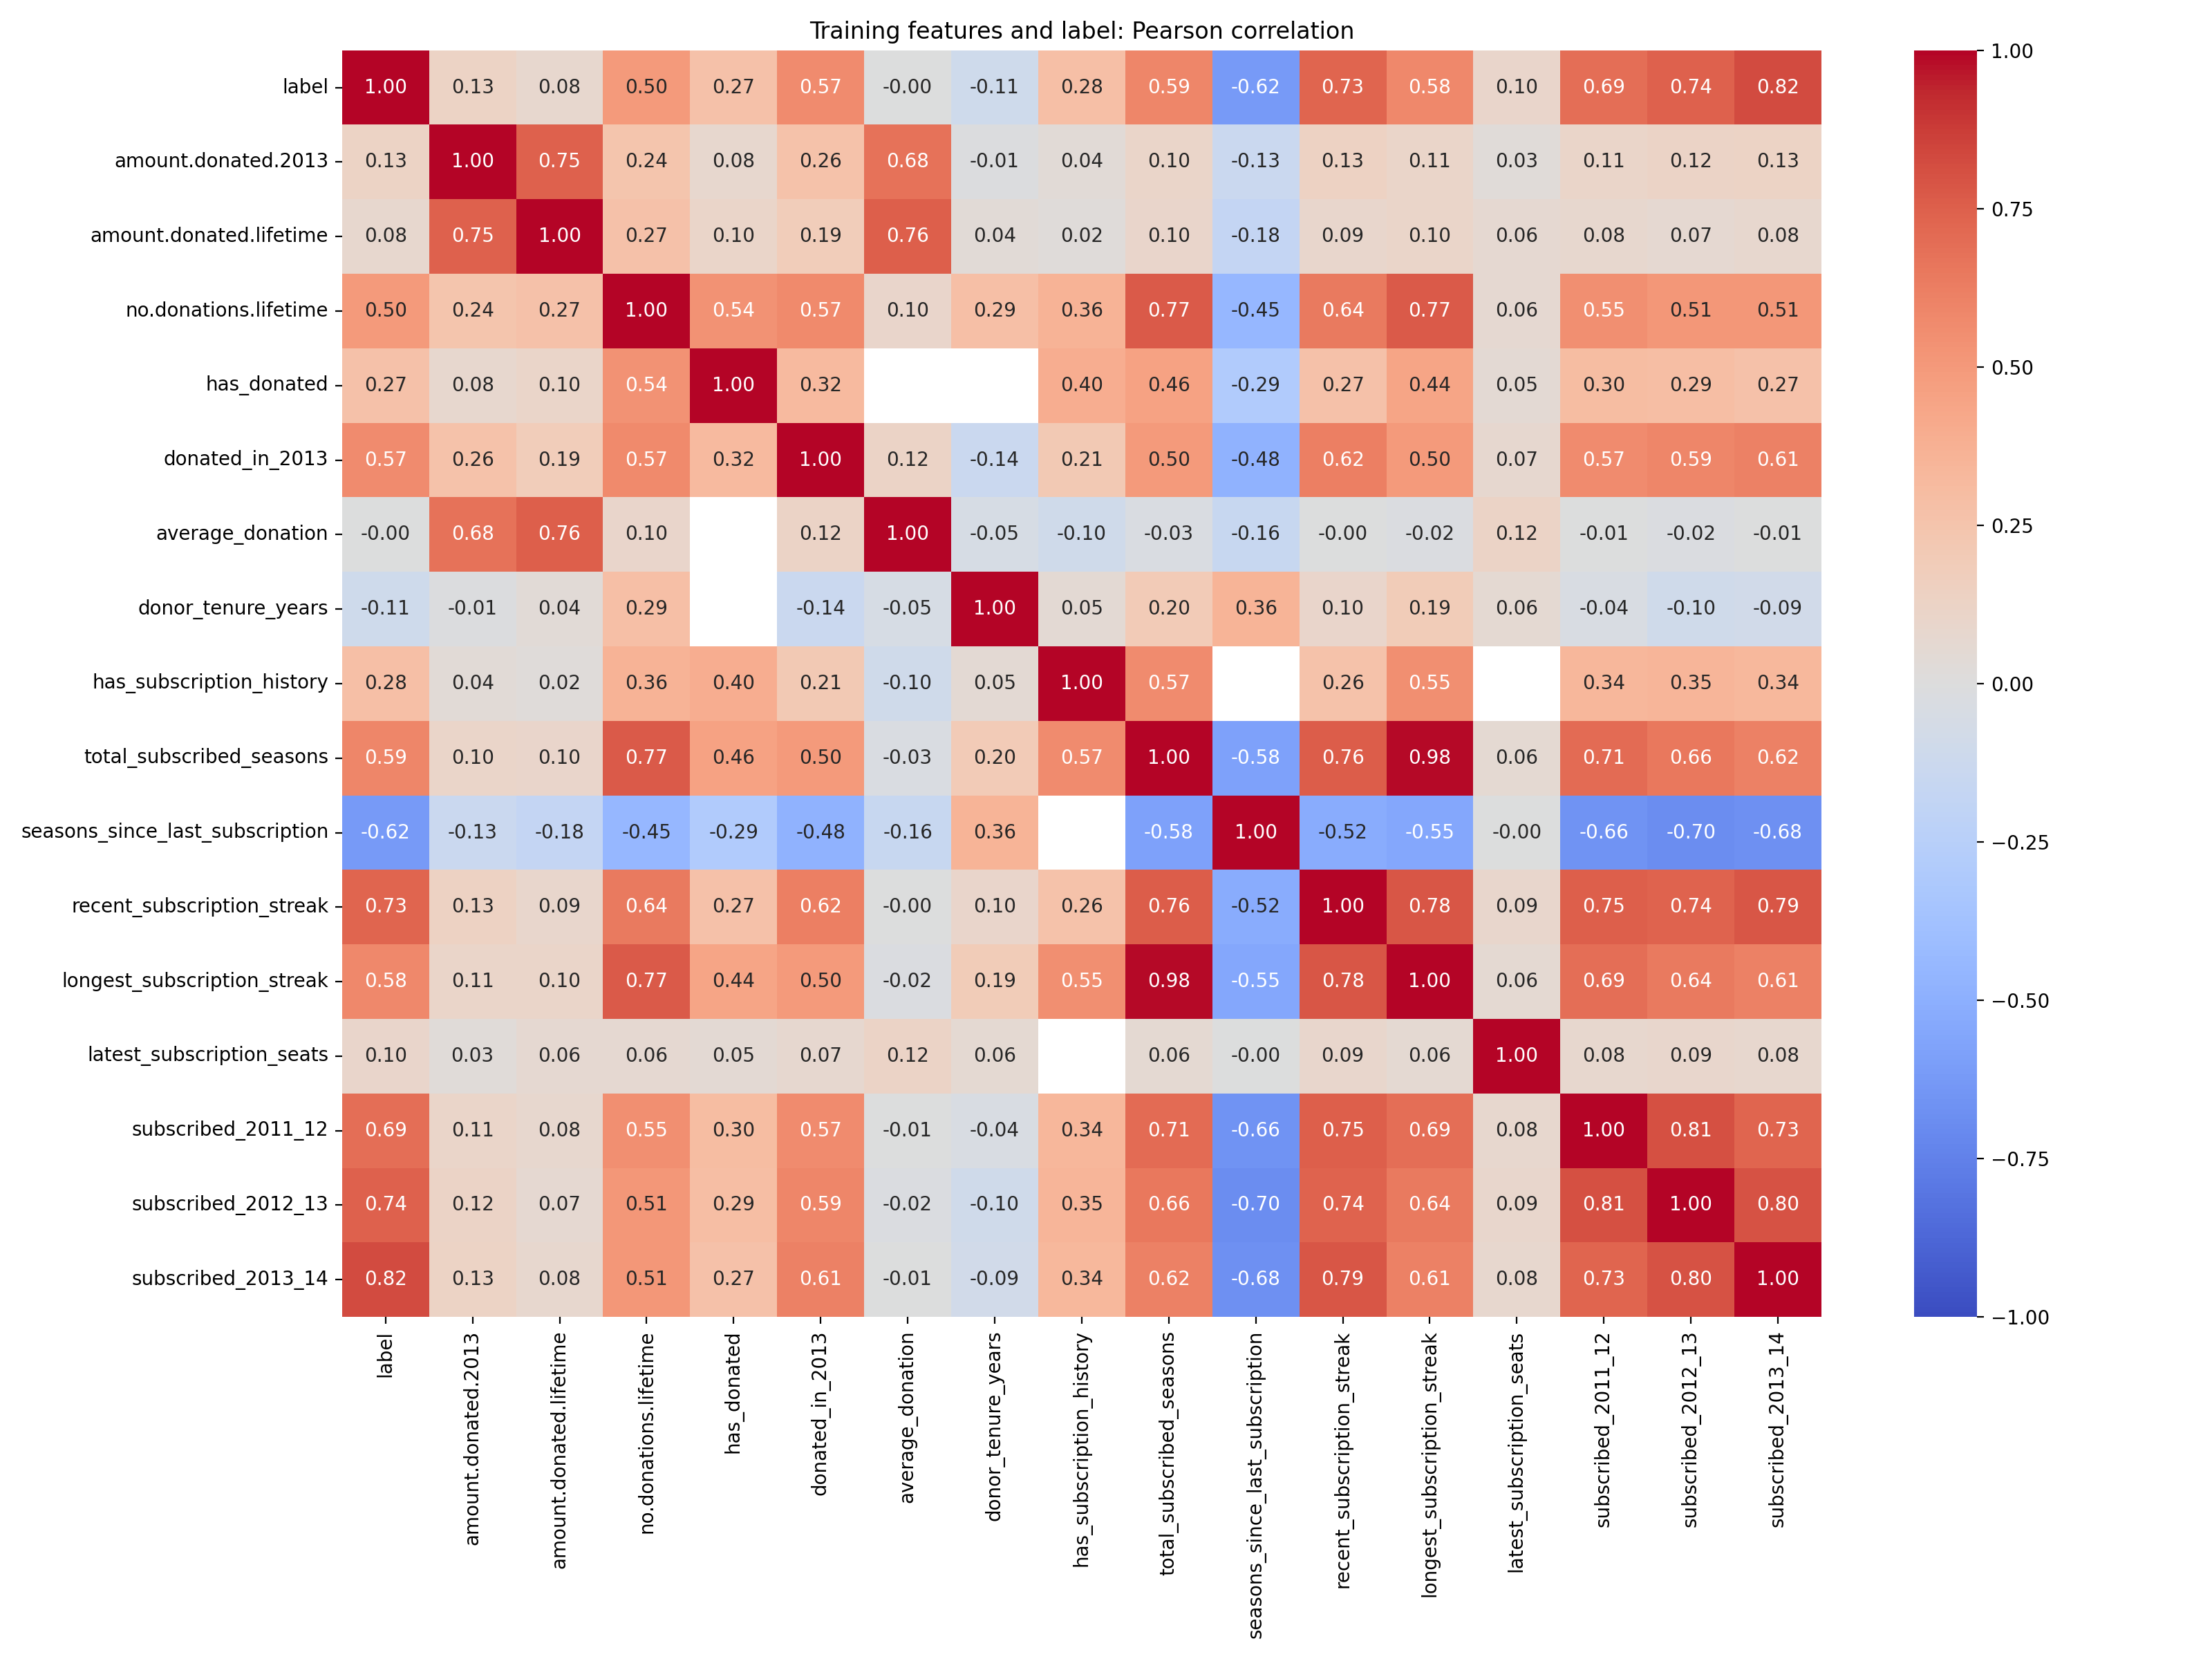

Values plotted in this chart, from the file beside it:
, label, amount.donated.2013, amount.donated.lifetime, no.donations.lifetime, has_donated, donated_in_2013, average_donation, donor_tenure_years, has_subscription_history, total_subscribed_seasons, seasons_since_last_subscription, recent_subscription_streak, longest_subscription_streak, latest_subscription_seats, subscribed_2011_12, subscribed_2012_13, subscribed_2013_14
label, 1.0, 0.1282, 0.08149, 0.4966, 0.2718, 0.5685, -0.003555, -0.1057, 0.2821, 0.5898, -0.619, 0.7293, 0.584, 0.09793, 0.6908, 0.7429, 0.8247
amount.donated.2013, 0.1282, 1.0, 0.7454, 0.2447, 0.08319, 0.2626, 0.6788, -0.01436, 0.03673, 0.1026, -0.1342, 0.1347, 0.1088, 0.02659, 0.1089, 0.1172, 0.1279
amount.donated.lifetime, 0.08149, 0.7454, 1.0, 0.269, 0.1042, 0.1874, 0.7577, 0.03641, 0.0233, 0.0985, -0.1797, 0.09201, 0.1028, 0.06496, 0.08472, 0.06504, 0.08042
no.donations.lifetime, 0.4966, 0.2447, 0.269, 1.0, 0.5356, 0.5746, 0.09834, 0.2883, 0.3627, 0.7683, -0.4516, 0.6436, 0.7681, 0.06379, 0.5507, 0.512, 0.508
has_donated, 0.2718, 0.08319, 0.1042, 0.5356, 1.0, 0.3168, , , 0.3952, 0.4591, -0.2945, 0.2682, 0.445, 0.04794, 0.3024, 0.2894, 0.2719
donated_in_2013, 0.5685, 0.2626, 0.1874, 0.5746, 0.3168, 1.0, 0.1177, -0.1379, 0.2118, 0.4992, -0.4777, 0.6187, 0.5, 0.07146, 0.5686, 0.5902, 0.6125
average_donation, -0.003555, 0.6788, 0.7577, 0.09834, , 0.1177, 1.0, -0.05444, -0.09846, -0.0276, -0.1562, -0.004007, -0.02236, 0.1241, -0.006431, -0.01566, -0.005691
donor_tenure_years, -0.1057, -0.01436, 0.03641, 0.2883, , -0.1379, -0.05444, 1.0, 0.04916, 0.1974, 0.3584, 0.1, 0.1946, 0.05944, -0.03902, -0.1014, -0.0865
has_subscription_history, 0.2821, 0.03673, 0.0233, 0.3627, 0.3952, 0.2118, -0.09846, 0.04916, 1.0, 0.5682, , 0.2635, 0.5507, , 0.3382, 0.3493, 0.3352
total_subscribed_seasons, 0.5898, 0.1026, 0.0985, 0.7683, 0.4591, 0.4992, -0.0276, 0.1974, 0.5682, 1.0, -0.5825, 0.7595, 0.9848, 0.0602, 0.7073, 0.6554, 0.6168
seasons_since_last_subscription, -0.619, -0.1342, -0.1797, -0.4516, -0.2945, -0.4777, -0.1562, 0.3584, , -0.5825, 1.0, -0.5203, -0.5509, -0.003245, -0.6584, -0.6953, -0.6777
recent_subscription_streak, 0.7293, 0.1347, 0.09201, 0.6436, 0.2682, 0.6187, -0.004007, 0.1, 0.2635, 0.7595, -0.5203, 1.0, 0.7813, 0.08888, 0.7514, 0.7421, 0.7861
longest_subscription_streak, 0.584, 0.1088, 0.1028, 0.7681, 0.445, 0.5, -0.02236, 0.1946, 0.5507, 0.9848, -0.5509, 0.7813, 1.0, 0.05971, 0.6935, 0.6436, 0.6118
latest_subscription_seats, 0.09793, 0.02659, 0.06496, 0.06379, 0.04794, 0.07146, 0.1241, 0.05944, , 0.0602, -0.003245, 0.08888, 0.05971, 1.0, 0.08409, 0.09346, 0.07881
subscribed_2011_12, 0.6908, 0.1089, 0.08472, 0.5507, 0.3024, 0.5686, -0.006431, -0.03902, 0.3382, 0.7073, -0.6584, 0.7514, 0.6935, 0.08409, 1.0, 0.8081, 0.7308
subscribed_2012_13, 0.7429, 0.1172, 0.06504, 0.512, 0.2894, 0.5902, -0.01566, -0.1014, 0.3493, 0.6554, -0.6953, 0.7421, 0.6436, 0.09346, 0.8081, 1.0, 0.798
subscribed_2013_14, 0.8247, 0.1279, 0.08042, 0.508, 0.2719, 0.6125, -0.005691, -0.0865, 0.3352, 0.6168, -0.6777, 0.7861, 0.6118, 0.07881, 0.7308, 0.798, 1.0
